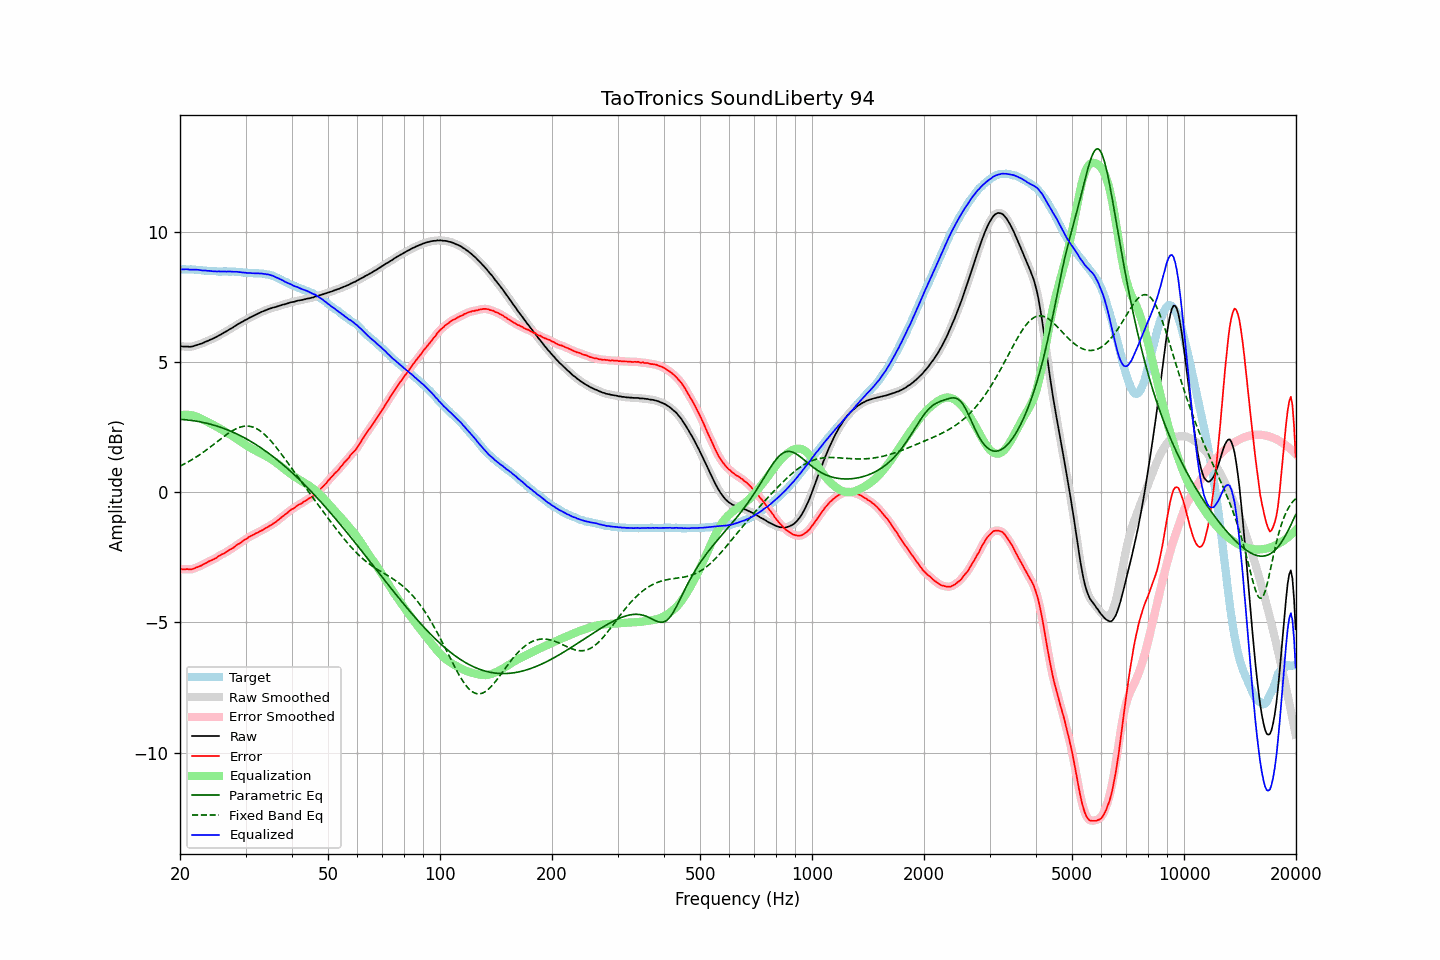

Data behind this chart, as committed beside it:
frequency, raw, error, smoothed, error_smoothed, equalization, parametric_eq, fixed_band_eq, equalized_raw, equalized_smoothed, target
20.00, 5.61, -2.95, 5.60, -2.95, 2.94, 2.79, 1.00, 8.55, 8.55, 8.55
20.20, 5.60, -2.96, 5.60, -2.96, 2.96, 2.79, 1.03, 8.55, 8.55, 8.55
20.40, 5.59, -2.97, 5.59, -2.96, 2.96, 2.78, 1.06, 8.55, 8.55, 8.55
20.61, 5.59, -2.97, 5.59, -2.96, 2.97, 2.78, 1.09, 8.55, 8.55, 8.55
20.81, 5.59, -2.96, 5.58, -2.96, 2.97, 2.77, 1.12, 8.55, 8.55, 8.54
21.02, 5.59, -2.96, 5.58, -2.96, 2.97, 2.77, 1.16, 8.55, 8.55, 8.54
21.23, 5.58, -2.97, 5.58, -2.96, 2.96, 2.76, 1.19, 8.54, 8.54, 8.54
21.44, 5.59, -2.97, 5.58, -2.96, 2.95, 2.75, 1.23, 8.54, 8.54, 8.55
21.66, 5.60, -2.95, 5.60, -2.95, 2.94, 2.74, 1.27, 8.53, 8.54, 8.54
21.87, 5.62, -2.93, 5.61, -2.93, 2.92, 2.73, 1.30, 8.54, 8.54, 8.54
22.09, 5.64, -2.90, 5.63, -2.90, 2.90, 2.72, 1.34, 8.54, 8.54, 8.53
22.31, 5.66, -2.88, 5.66, -2.87, 2.88, 2.71, 1.38, 8.54, 8.53, 8.53
22.54, 5.67, -2.85, 5.67, -2.85, 2.85, 2.70, 1.42, 8.53, 8.53, 8.52
22.76, 5.70, -2.83, 5.69, -2.82, 2.82, 2.69, 1.47, 8.52, 8.52, 8.52
22.99, 5.72, -2.80, 5.72, -2.79, 2.79, 2.68, 1.51, 8.51, 8.51, 8.51
23.22, 5.75, -2.76, 5.74, -2.76, 2.76, 2.67, 1.55, 8.50, 8.50, 8.50
23.45, 5.78, -2.73, 5.77, -2.73, 2.73, 2.65, 1.60, 8.50, 8.50, 8.50
23.69, 5.79, -2.70, 5.80, -2.69, 2.70, 2.64, 1.64, 8.49, 8.50, 8.49
23.92, 5.83, -2.66, 5.83, -2.66, 2.67, 2.62, 1.69, 8.49, 8.49, 8.48
24.16, 5.86, -2.63, 5.85, -2.63, 2.63, 2.60, 1.74, 8.49, 8.49, 8.48
24.40, 5.88, -2.61, 5.88, -2.60, 2.60, 2.59, 1.78, 8.48, 8.48, 8.48
24.65, 5.90, -2.58, 5.90, -2.58, 2.57, 2.57, 1.83, 8.47, 8.47, 8.48
24.89, 5.94, -2.55, 5.94, -2.54, 2.53, 2.55, 1.88, 8.47, 8.47, 8.48
25.14, 5.97, -2.51, 5.97, -2.50, 2.50, 2.53, 1.93, 8.47, 8.47, 8.47
25.39, 6.01, -2.46, 6.00, -2.46, 2.47, 2.51, 1.98, 8.47, 8.47, 8.46
25.65, 6.04, -2.43, 6.04, -2.42, 2.43, 2.49, 2.03, 8.47, 8.47, 8.46
25.91, 6.07, -2.39, 6.07, -2.39, 2.40, 2.47, 2.07, 8.47, 8.47, 8.46
26.16, 6.11, -2.37, 6.11, -2.36, 2.36, 2.45, 2.12, 8.47, 8.47, 8.47
26.43, 6.14, -2.33, 6.14, -2.33, 2.32, 2.42, 2.17, 8.47, 8.47, 8.47
26.69, 6.18, -2.30, 6.18, -2.29, 2.29, 2.40, 2.21, 8.46, 8.47, 8.47
26.96, 6.21, -2.25, 6.21, -2.25, 2.25, 2.38, 2.25, 8.47, 8.47, 8.46
27.23, 6.25, -2.21, 6.25, -2.21, 2.21, 2.35, 2.29, 8.47, 8.46, 8.46
27.50, 6.29, -2.18, 6.29, -2.18, 2.17, 2.32, 2.33, 8.46, 8.46, 8.46
27.77, 6.33, -2.15, 6.33, -2.14, 2.13, 2.30, 2.37, 8.46, 8.46, 8.47
28.05, 6.37, -2.10, 6.37, -2.09, 2.09, 2.27, 2.40, 8.46, 8.46, 8.46
28.33, 6.41, -2.05, 6.40, -2.05, 2.05, 2.24, 2.43, 8.46, 8.46, 8.45
28.62, 6.44, -2.00, 6.44, -2.01, 2.01, 2.21, 2.46, 8.45, 8.45, 8.44
28.90, 6.48, -1.98, 6.48, -1.97, 1.97, 2.18, 2.48, 8.44, 8.45, 8.45
29.19, 6.52, -1.93, 6.51, -1.93, 1.93, 2.15, 2.50, 8.44, 8.44, 8.44
29.48, 6.55, -1.89, 6.55, -1.89, 1.88, 2.12, 2.52, 8.43, 8.43, 8.43
29.78, 6.58, -1.84, 6.58, -1.84, 1.84, 2.09, 2.53, 8.43, 8.42, 8.42
30.08, 6.61, -1.81, 6.61, -1.80, 1.80, 2.05, 2.53, 8.42, 8.42, 8.42
30.38, 6.64, -1.77, 6.65, -1.76, 1.76, 2.02, 2.53, 8.41, 8.41, 8.41
30.68, 6.69, -1.72, 6.68, -1.72, 1.73, 1.98, 2.53, 8.41, 8.41, 8.40
30.99, 6.71, -1.69, 6.71, -1.69, 1.69, 1.95, 2.52, 8.41, 8.41, 8.40
31.30, 6.74, -1.66, 6.75, -1.65, 1.66, 1.91, 2.50, 8.40, 8.40, 8.40
31.61, 6.78, -1.63, 6.77, -1.62, 1.62, 1.87, 2.48, 8.40, 8.40, 8.40
31.93, 6.80, -1.59, 6.81, -1.59, 1.59, 1.83, 2.45, 8.40, 8.40, 8.39
32.24, 6.84, -1.57, 6.84, -1.56, 1.56, 1.79, 2.42, 8.40, 8.40, 8.40
32.57, 6.86, -1.53, 6.87, -1.53, 1.53, 1.75, 2.39, 8.39, 8.40, 8.39
32.89, 6.90, -1.50, 6.89, -1.50, 1.50, 1.71, 2.34, 8.39, 8.39, 8.39
33.22, 6.93, -1.47, 6.92, -1.47, 1.46, 1.67, 2.30, 8.39, 8.39, 8.39
33.55, 6.95, -1.44, 6.95, -1.43, 1.43, 1.63, 2.25, 8.38, 8.38, 8.38
33.89, 6.98, -1.40, 6.97, -1.40, 1.40, 1.59, 2.19, 8.37, 8.37, 8.37
34.23, 7.00, -1.36, 7.00, -1.36, 1.36, 1.54, 2.13, 8.36, 8.36, 8.35
34.57, 7.03, -1.33, 7.02, -1.32, 1.33, 1.50, 2.07, 8.35, 8.35, 8.35
34.92, 7.04, -1.29, 7.05, -1.29, 1.29, 1.45, 2.00, 8.34, 8.34, 8.33
35.27, 7.06, -1.26, 7.07, -1.25, 1.25, 1.40, 1.93, 8.32, 8.32, 8.32
35.62, 7.09, -1.21, 7.08, -1.21, 1.21, 1.36, 1.86, 8.29, 8.29, 8.29
35.97, 7.10, -1.18, 7.10, -1.17, 1.17, 1.31, 1.78, 8.26, 8.27, 8.27
... 635 more rows
